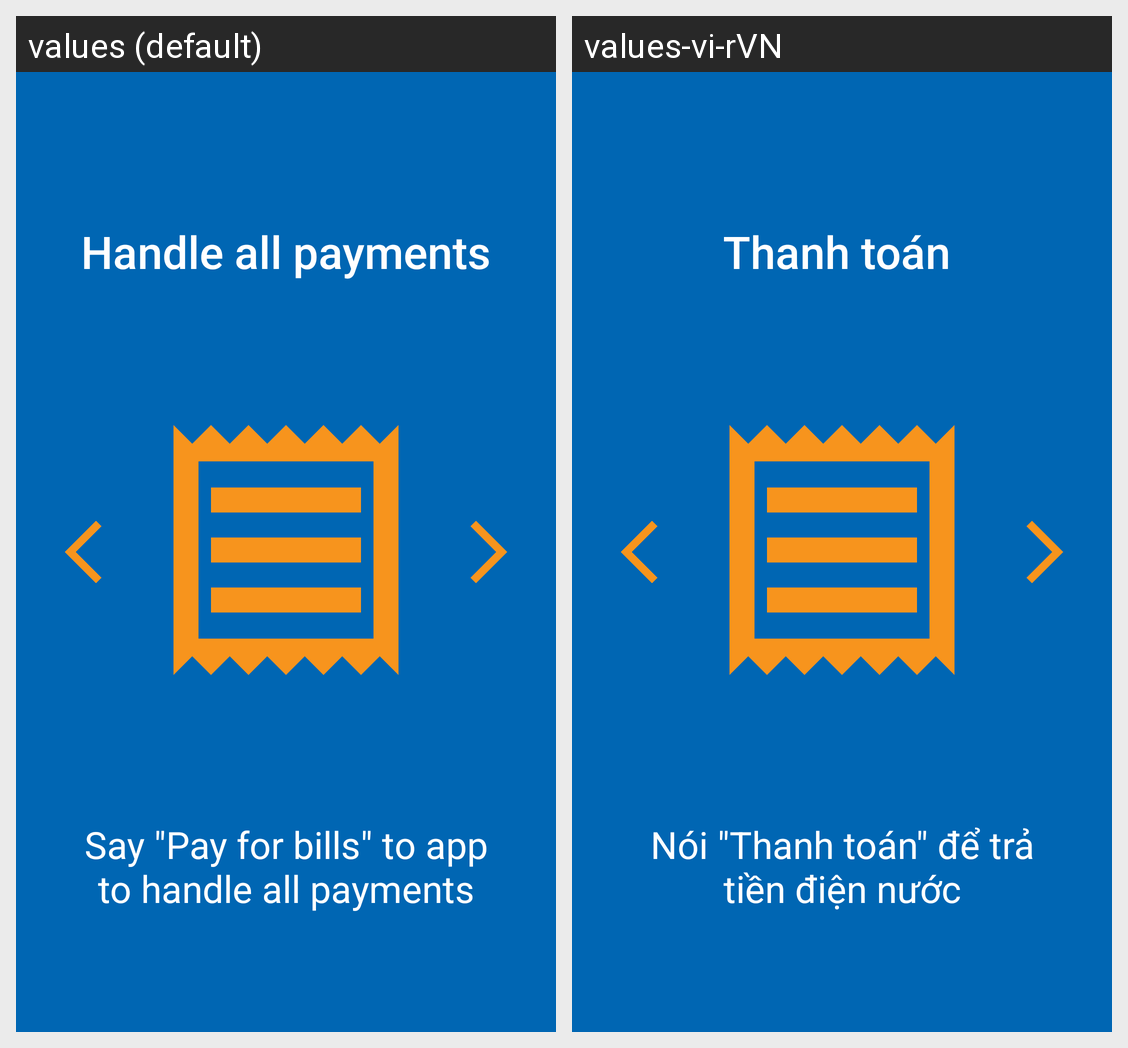

The Android screen above is rendered under two locales of the same app. Produce the string resources it draws, with the default and per-locale values.
Android screen res/layout/fragment_on_boarding_payment.xml rendered under 2 locales, left to right: values (default), values-vi-rVN. Device: Nexus 5 (rendered at 1080×1920; each locale shown at half size, 540×960, under a caption strip naming it); theme AppTheme.
Strings drawn on this screen, with the default value and each locale's value (text and hints the layout hard-codes, and strings that could not be matched under every locale, appear in the picture but are not listed):

on_boarding_payment
  values: Handle all payments
  values-vi-rVN: Thanh toán 

on_boarding_handle_payment
  values: Say "Pay for bills" to app to handle all payments
  values-vi-rVN: Nói "Thanh toán" để trả tiền điện nước
